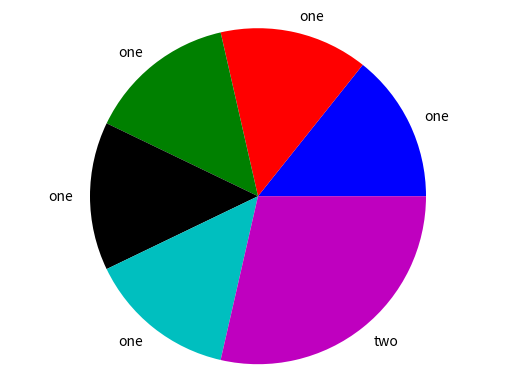

Source code (Python):
import matplotlib.pyplot as plt
name = ['one', 'one', 'one', 'one', 'one', 'two']
ratio = [1,1,1,1,1,2]
plt.pie(ratio, labels=name, colors=['b', 'r', 'g', 'k', 'c', 'm'])
plt.axis('equal')
plt.show()
